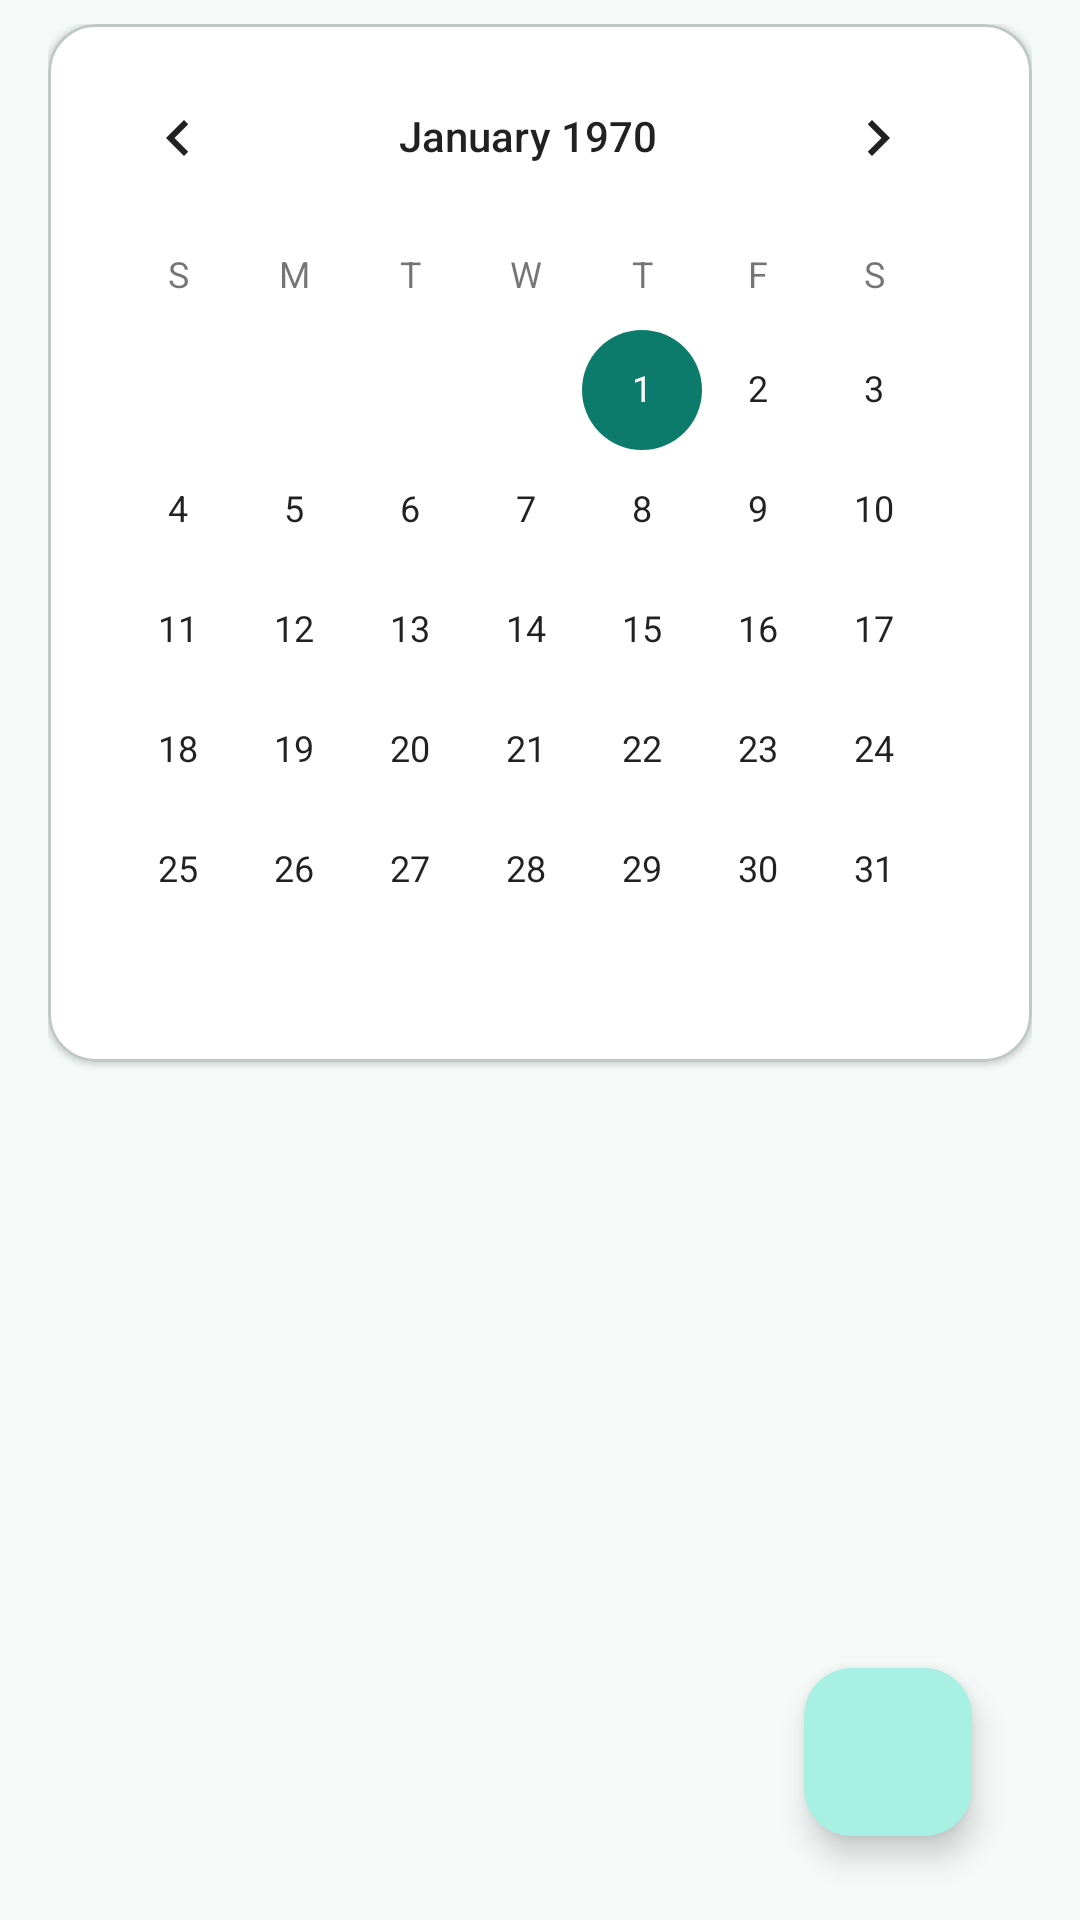

Layout XML and referenced resources for this Android screen:
<!-- AndroidManifest.xml: application theme Theme.SimbirSoft -->
<!-- res/layout/fragment_task_list.xml -->
<?xml version="1.0" encoding="utf-8"?>
<androidx.constraintlayout.widget.ConstraintLayout xmlns:android="http://schemas.android.com/apk/res/android"
    xmlns:app="http://schemas.android.com/apk/res-auto"
    xmlns:tools="http://schemas.android.com/tools"
    android:layout_width="match_parent"
    android:layout_height="match_parent"
    android:background="?attr/colorSurface"
    android:paddingStart="@dimen/padding_screen"
    android:paddingEnd="@dimen/padding_screen"
    android:paddingTop="8dp"
    android:paddingBottom="8dp"
    tools:context=".presentation.main.TaskListFragment">

    <com.google.android.material.card.MaterialCardView
        android:id="@+id/calendarCard"
        style="@style/Widget.SimbirSoft.Card"
        android:layout_width="0dp"
        android:layout_height="wrap_content"
        app:cardBackgroundColor="@color/calendar_card"
        app:layout_constraintEnd_toEndOf="parent"
        app:layout_constraintStart_toStartOf="parent"
        app:layout_constraintTop_toTopOf="parent"
        app:strokeColor="?attr/colorOutlineVariant"
        app:strokeWidth="1dp">

        <CalendarView
            android:id="@+id/calendarView"
            android:layout_width="match_parent"
            android:layout_height="wrap_content"
            android:padding="4dp"
            android:theme="@style/ThemeOverlay.SimbirSoft.Calendar" />
    </com.google.android.material.card.MaterialCardView>

    <androidx.recyclerview.widget.RecyclerView
        android:id="@+id/slotsRecycler"
        android:layout_width="0dp"
        android:layout_height="0dp"
        android:layout_marginTop="12dp"
        android:clipToPadding="false"
        android:paddingBottom="88dp"
        app:layout_constraintBottom_toBottomOf="parent"
        app:layout_constraintEnd_toEndOf="parent"
        app:layout_constraintStart_toStartOf="parent"
        app:layout_constraintTop_toBottomOf="@id/calendarCard"
        tools:listitem="@layout/item_hour_slot" />

    <com.google.android.material.floatingactionbutton.FloatingActionButton
        android:id="@+id/addTaskButton"
        android:layout_width="wrap_content"
        android:layout_height="wrap_content"
        android:layout_margin="@dimen/fab_margin"
        android:contentDescription="@string/add_task"
        app:backgroundTint="?attr/colorPrimaryContainer"
        app:layout_constraintBottom_toBottomOf="parent"
        app:layout_constraintEnd_toEndOf="parent"
        app:srcCompat="@drawable/ic_add_24"
        app:tint="?attr/colorOnPrimaryContainer"
        app:elevation="@dimen/elevation_fab" />

</androidx.constraintlayout.widget.ConstraintLayout>
<!-- res/layout/item_hour_slot.xml (included above) -->
<?xml version="1.0" encoding="utf-8"?>
<androidx.constraintlayout.widget.ConstraintLayout xmlns:android="http://schemas.android.com/apk/res/android"
    xmlns:app="http://schemas.android.com/apk/res-auto"
    android:layout_width="match_parent"
    android:layout_height="wrap_content"
    android:layout_marginBottom="10dp"
    android:padding="4dp">

    <TextView
        android:id="@+id/slotRangeText"
        android:layout_width="100dp"
        android:layout_height="wrap_content"
        android:background="@drawable/bg_slot_label"
        android:gravity="center"
        android:paddingHorizontal="10dp"
        android:paddingVertical="8dp"
        android:textAppearance="@style/TextAppearance.Material3.LabelLarge"
        android:textColor="?attr/colorOnSurface"
        app:layout_constraintBottom_toBottomOf="@id/taskBlock"
        app:layout_constraintStart_toStartOf="parent"
        app:layout_constraintTop_toTopOf="@id/taskBlock" />

    <com.google.android.material.card.MaterialCardView
        android:id="@+id/taskBlock"
        style="@style/Widget.SimbirSoft.Card"
        android:layout_width="0dp"
        android:layout_height="wrap_content"
        android:layout_marginStart="10dp"
        app:cardBackgroundColor="?attr/colorPrimaryContainer"
        app:layout_constraintEnd_toEndOf="parent"
        app:layout_constraintStart_toEndOf="@id/slotRangeText"
        app:layout_constraintTop_toTopOf="parent"
        app:strokeColor="?attr/colorOutlineVariant"
        app:strokeWidth="1dp">

        <LinearLayout
            android:id="@+id/tasksList"
            android:layout_width="match_parent"
            android:layout_height="wrap_content"
            android:orientation="vertical"
            android:padding="@dimen/padding_card_inner" />
    </com.google.android.material.card.MaterialCardView>

</androidx.constraintlayout.widget.ConstraintLayout>
<!-- resources referenced by this layout -->
<resources>
  <color name="calendar_card">#FFFFFF</color>
  <dimen name="elevation_fab">6dp</dimen>
  <dimen name="fab_margin">20dp</dimen>
  <dimen name="padding_card_inner">14dp</dimen>
  <dimen name="padding_screen">16dp</dimen>
  <!-- drawable bg_slot_label (drawable) -->
  <?xml version="1.0" encoding="utf-8"?>
  <shape xmlns:android="http://schemas.android.com/apk/res/android">
      <solid android:color="@color/slot_time_bg" />
      <corners android:radius="10dp" />
  </shape>
  <string name="add_task">Добавить дело</string>
  <style name="ThemeOverlay.SimbirSoft.Calendar" parent="ThemeOverlay.MaterialComponents.Light">
          <item name="colorAccent">?attr/colorPrimary</item>
          <item name="android:colorAccent">?attr/colorPrimary</item>
      </style>
  <style name="Widget.SimbirSoft.Card" parent="Widget.Material3.CardView.Elevated">
          <item name="cardCornerRadius">@dimen/corner_card</item>
          <item name="cardElevation">@dimen/elevation_card</item>
          <item name="cardBackgroundColor">?attr/colorSurface</item>
      </style>
  <style name="Theme.SimbirSoft" parent="Base.Theme.SimbirSoft" />
  <color name="slot_time_bg">#E8F5F2</color>
  <dimen name="corner_card">16dp</dimen>
  <dimen name="elevation_card">1dp</dimen>
  <color name="primary">#0D7B6C</color>
  <color name="on_primary">#FFFFFF</color>
  <color name="primary_container">#A8F0E4</color>
  <color name="on_primary_container">#00201B</color>
  <color name="secondary">#4A635E</color>
  <color name="on_secondary">#FFFFFF</color>
  <color name="secondary_container">#CCE8E2</color>
  <color name="on_secondary_container">#06201E</color>
  <color name="tertiary">#426278</color>
  <color name="on_tertiary">#FFFFFF</color>
  <color name="tertiary_container">#C8E6FF</color>
  <color name="on_tertiary_container">#001E36</color>
  <color name="background">#F5FAF8</color>
  <color name="on_background">#191C1B</color>
  <color name="surface">#F5FAF8</color>
  <color name="on_surface">#191C1B</color>
  <color name="surface_variant">#DAE5E1</color>
  <color name="on_surface_variant">#3F4948</color>
  <color name="outline">#6F7977</color>
  <color name="outline_variant">#BEC9C6</color>
  <color name="error">#BA1A1A</color>
  <color name="on_error">#FFFFFF</color>
  <color name="error_container">#FFDAD6</color>
  <color name="on_error_container">#410002</color>
</resources>
